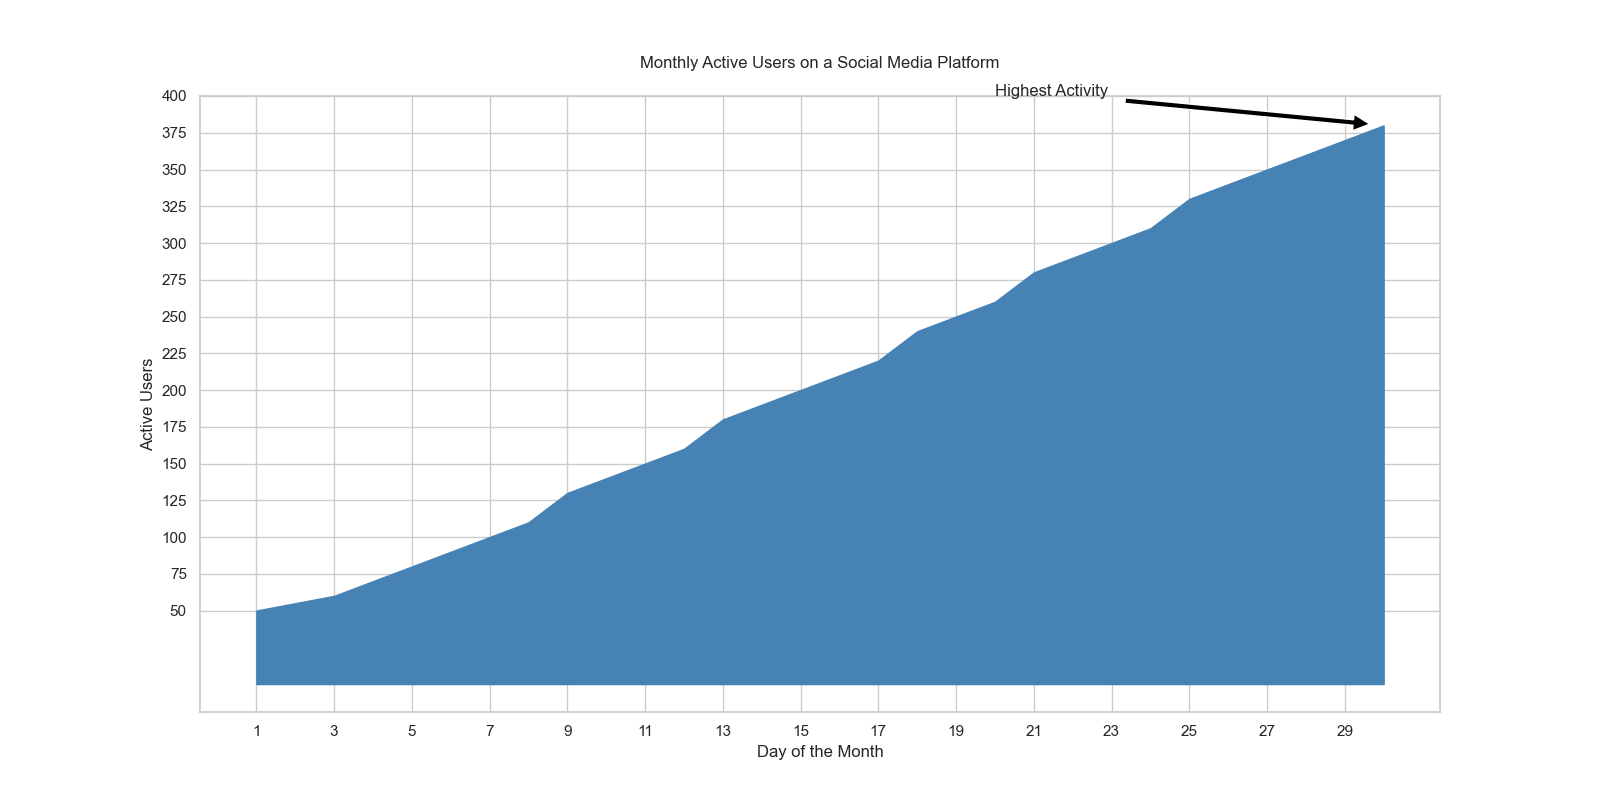

The data file committed next to this chart (first rows):
Day, Active Users
1, 50
2, 55
3, 60
4, 70
5, 80
6, 90
7, 100
8, 110
9, 130
10, 140
11, 150
12, 160
13, 180
14, 190
15, 200
16, 210
17, 220
18, 240
19, 250
20, 260
21, 280
22, 290
23, 300
24, 310
25, 330
26, 340
27, 350
28, 360
29, 370
30, 380
